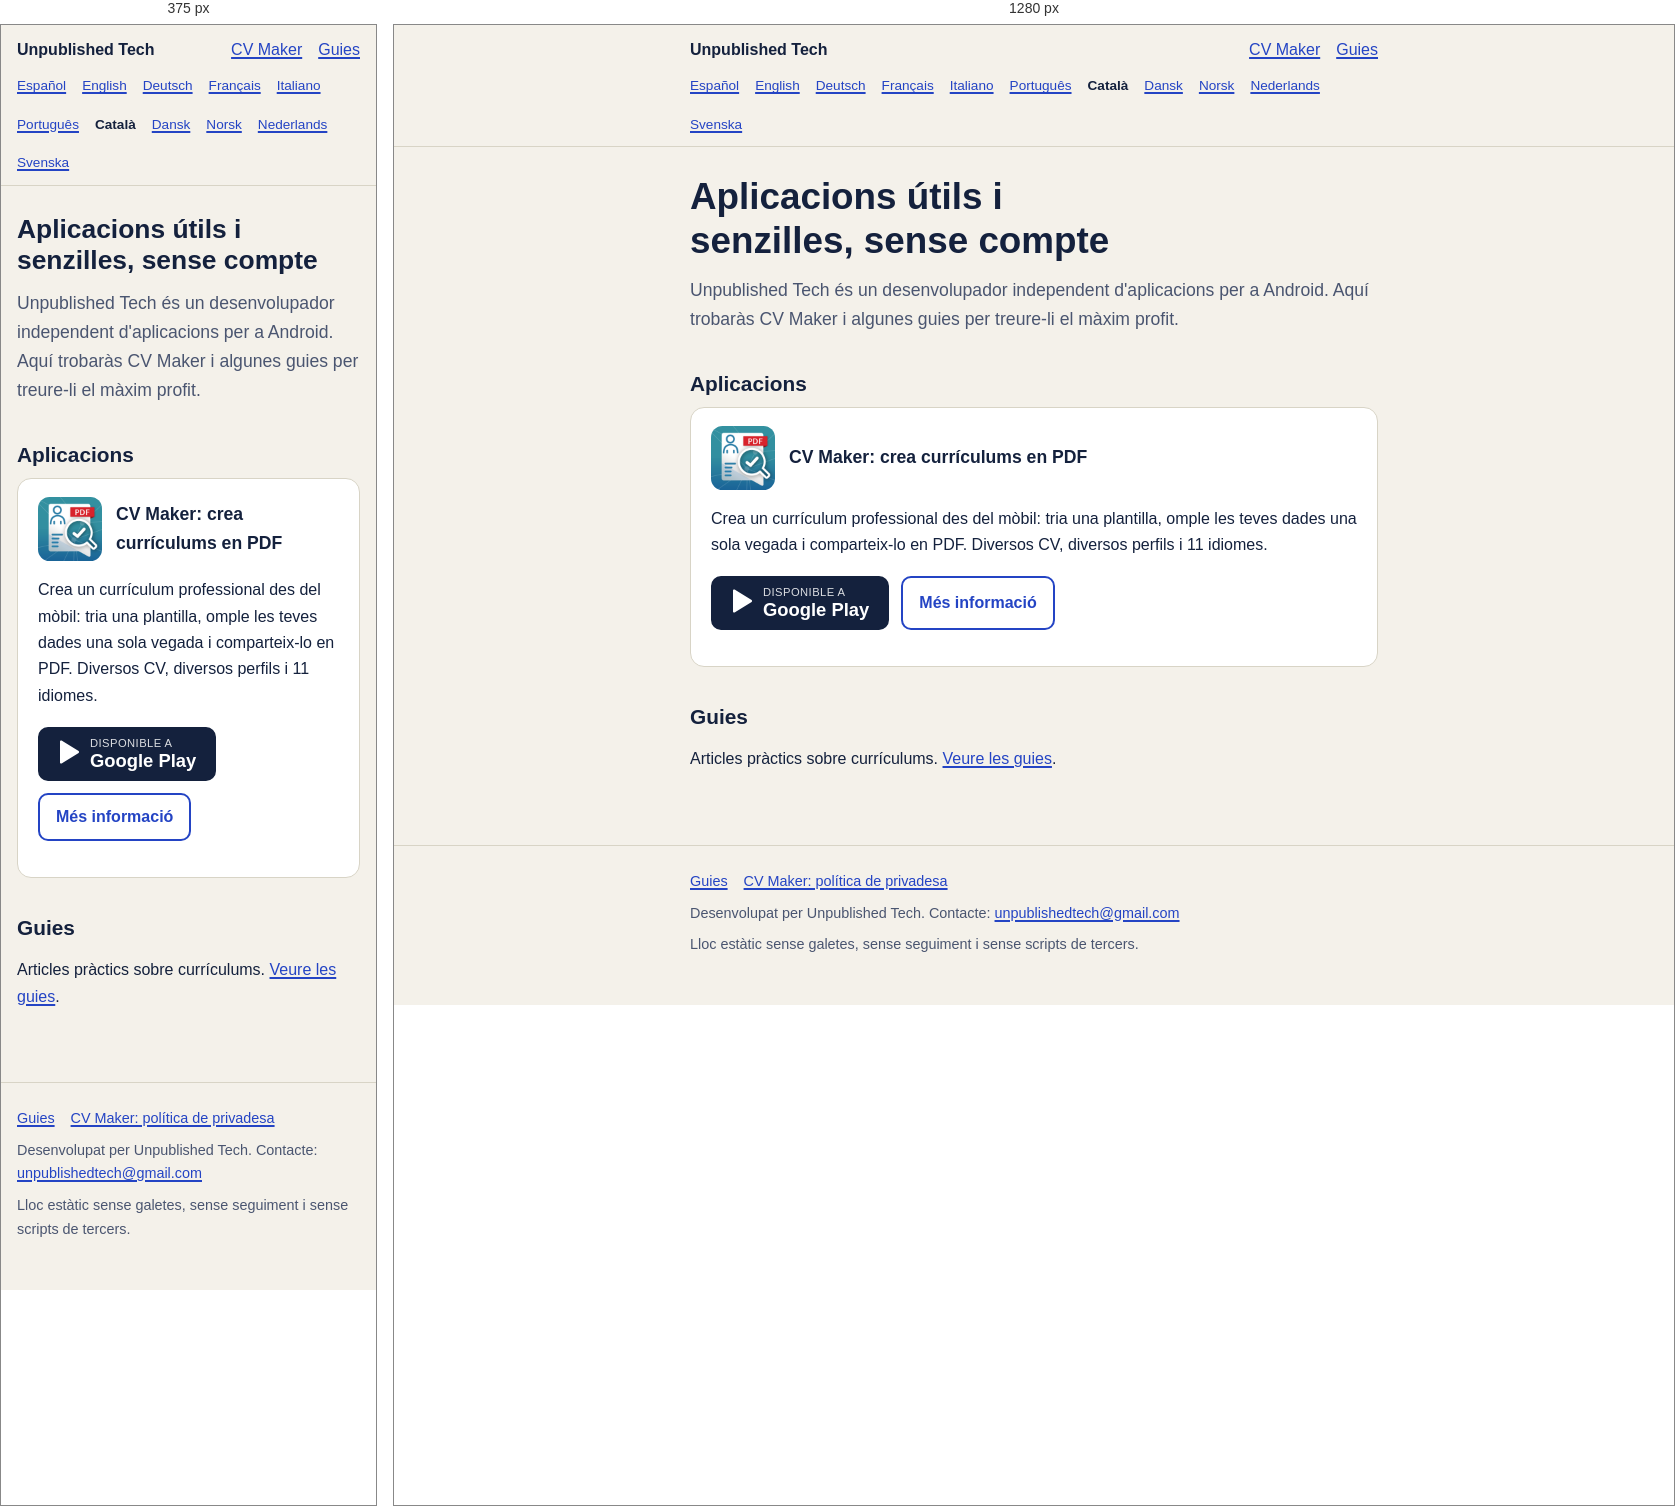
Rendered at 375 px and 1280 px, left to right.

<!-- file: index.html -->
<!doctype html>
<html lang="ca">
<head>
<meta charset="utf-8">
<meta name="viewport" content="width=device-width, initial-scale=1">
<title>Unpublished Tech: aplicacions per a Android (CV Maker)</title>
<meta name="description" content="CV Maker, una aplicació gratuïta per a Android per crear currículums en PDF des del mòbil. Amb guies i consells.">
<link rel="canonical" href="https://danielcardona.github.io/ca/">
<link rel="alternate" hreflang="es" href="https://danielcardona.github.io/">
<link rel="alternate" hreflang="en" href="https://danielcardona.github.io/en/">
<link rel="alternate" hreflang="de" href="https://danielcardona.github.io/de/">
<link rel="alternate" hreflang="fr" href="https://danielcardona.github.io/fr/">
<link rel="alternate" hreflang="it" href="https://danielcardona.github.io/it/">
<link rel="alternate" hreflang="pt" href="https://danielcardona.github.io/pt/">
<link rel="alternate" hreflang="ca" href="https://danielcardona.github.io/ca/">
<link rel="alternate" hreflang="da" href="https://danielcardona.github.io/da/">
<link rel="alternate" hreflang="nb" href="https://danielcardona.github.io/nb/">
<link rel="alternate" hreflang="nl" href="https://danielcardona.github.io/nl/">
<link rel="alternate" hreflang="sv" href="https://danielcardona.github.io/sv/">
<link rel="alternate" hreflang="x-default" href="https://danielcardona.github.io/en/">
<meta property="og:type" content="website">
<meta property="og:site_name" content="Unpublished Tech">
<meta property="og:title" content="Unpublished Tech: aplicacions per a Android (CV Maker)">
<meta property="og:description" content="CV Maker, una aplicació gratuïta per a Android per crear currículums en PDF des del mòbil. Amb guies i consells.">
<meta property="og:url" content="https://danielcardona.github.io/ca/">
<meta property="og:locale" content="ca_ES">
<meta property="og:locale:alternate" content="es_ES">
<meta property="og:locale:alternate" content="en_US">
<meta property="og:locale:alternate" content="de_DE">
<meta property="og:locale:alternate" content="fr_FR">
<meta property="og:locale:alternate" content="it_IT">
<meta property="og:locale:alternate" content="pt_BR">
<meta property="og:locale:alternate" content="da_DK">
<meta property="og:locale:alternate" content="nb_NO">
<meta property="og:locale:alternate" content="nl_NL">
<meta property="og:locale:alternate" content="sv_SE">
<meta property="og:image" content="https://danielcardona.github.io/assets/img/og-lexidrop-en.jpg">
<meta name="twitter:card" content="summary_large_image">
<meta name="theme-color" content="#f4f1ea" media="(prefers-color-scheme: light)">
<meta name="theme-color" content="#141024" media="(prefers-color-scheme: dark)">
<link rel="icon" href="/assets/img/lexidrop-icon.png" type="image/png">
<link rel="stylesheet" href="/assets/style.css">
<script type="application/ld+json">{"@context": "https://schema.org", "@type": "WebSite", "name": "Unpublished Tech", "url": "https://danielcardona.github.io/", "inLanguage": "ca"}</script>
<script type="application/ld+json">{"@context": "https://schema.org", "@type": "Person", "name": "Unpublished Tech", "url": "https://danielcardona.github.io/", "email": "unpublishedtech@gmail.com"}</script>
</head><body>
<a class="skip" href="#main">Salta al contingut</a>
<header class="site"><div class="wrap"><a class="brand" href="/ca/">Unpublished Tech</a><nav aria-label="Navegació principal"><a href="/ca/cv-maker/">CV Maker</a><a href="/ca/guies/">Guies</a></nav></div><div class="wrap row2"><nav class="langs" aria-label="Idioma"><a href="/" hreflang="es" lang="es">Español</a><a href="/en/" hreflang="en" lang="en">English</a><a href="/de/" hreflang="de" lang="de">Deutsch</a><a href="/fr/" hreflang="fr" lang="fr">Français</a><a href="/it/" hreflang="it" lang="it">Italiano</a><a href="/pt/" hreflang="pt" lang="pt">Português</a><span aria-current="true" lang="ca">Català</span><a href="/da/" hreflang="da" lang="da">Dansk</a><a href="/nb/" hreflang="nb" lang="nb">Norsk</a><a href="/nl/" hreflang="nl" lang="nl">Nederlands</a><a href="/sv/" hreflang="sv" lang="sv">Svenska</a></nav></div></header>
<main id="main"><div class="wrap"><h1>Aplicacions útils i senzilles, sense compte</h1><p class="lead">Unpublished Tech és un desenvolupador independent d&#x27;aplicacions per a Android. Aquí trobaràs CV Maker i algunes guies per treure-li el màxim profit.</p><h2>Aplicacions</h2><ul class="cards"><li class="card"><div class="app-head"><img src="/assets/img/cvmaker-icon.png" width="64" height="64" alt="" loading="lazy"><h3><a href="/ca/cv-maker/" style="text-decoration:none;color:inherit">CV Maker: crea currículums en PDF</a></h3></div><p>Crea un currículum professional des del mòbil: tria una plantilla, omple les teves dades una sola vegada i comparteix-lo en PDF. Diversos CV, diversos perfils i 11 idiomes.</p><div class="actions"><a class="btn" href="https://play.google.com/store/apps/details?id=becode.cv_maker&amp;referrer=utm_source%3Dweb%26utm_medium%3Dlanding" rel="noopener" aria-label="Disponible a Google Play: CV Maker: Crea Currículum PDF"><span><svg aria-hidden="true" width="22" height="24" viewBox="0 0 22 24"><path fill="#fff" d="M2 1.5v21c0 .8.9 1.3 1.6.9l17-10.5c.6-.4.6-1.4 0-1.8L3.6.6C2.900.2 2 .7 2 1.500z"/></svg></span><span><small>Disponible a</small><strong>Google Play</strong></span></a><a class="btn alt" href="/ca/cv-maker/">Més informació</a></div></li></ul><h2>Guies</h2><p>Articles pràctics sobre currículums. <a href="/ca/guies/">Veure les guies</a>.</p></div></main>
<footer class="site"><div class="wrap"><p class="links"><a href="/ca/guies/">Guies</a><a href="https://danielcardona.github.io/cv-maker-privacy/">CV Maker: política de privadesa</a></p><p>Desenvolupat per Unpublished Tech. Contacte: <a href="mailto:unpublishedtech@gmail.com">unpublishedtech@gmail.com</a></p><p>Lloc estàtic sense galetes, sense seguiment i sense scripts de tercers.</p></div></footer>
</body>
</html>


/* @media block from style.css */
@media(min-width:640px){.cards.two{grid-template-columns:1fr 1fr}}

/* @media block from style.css */
@media(min-width:640px){ul.feat{grid-template-columns:1fr 1fr}}